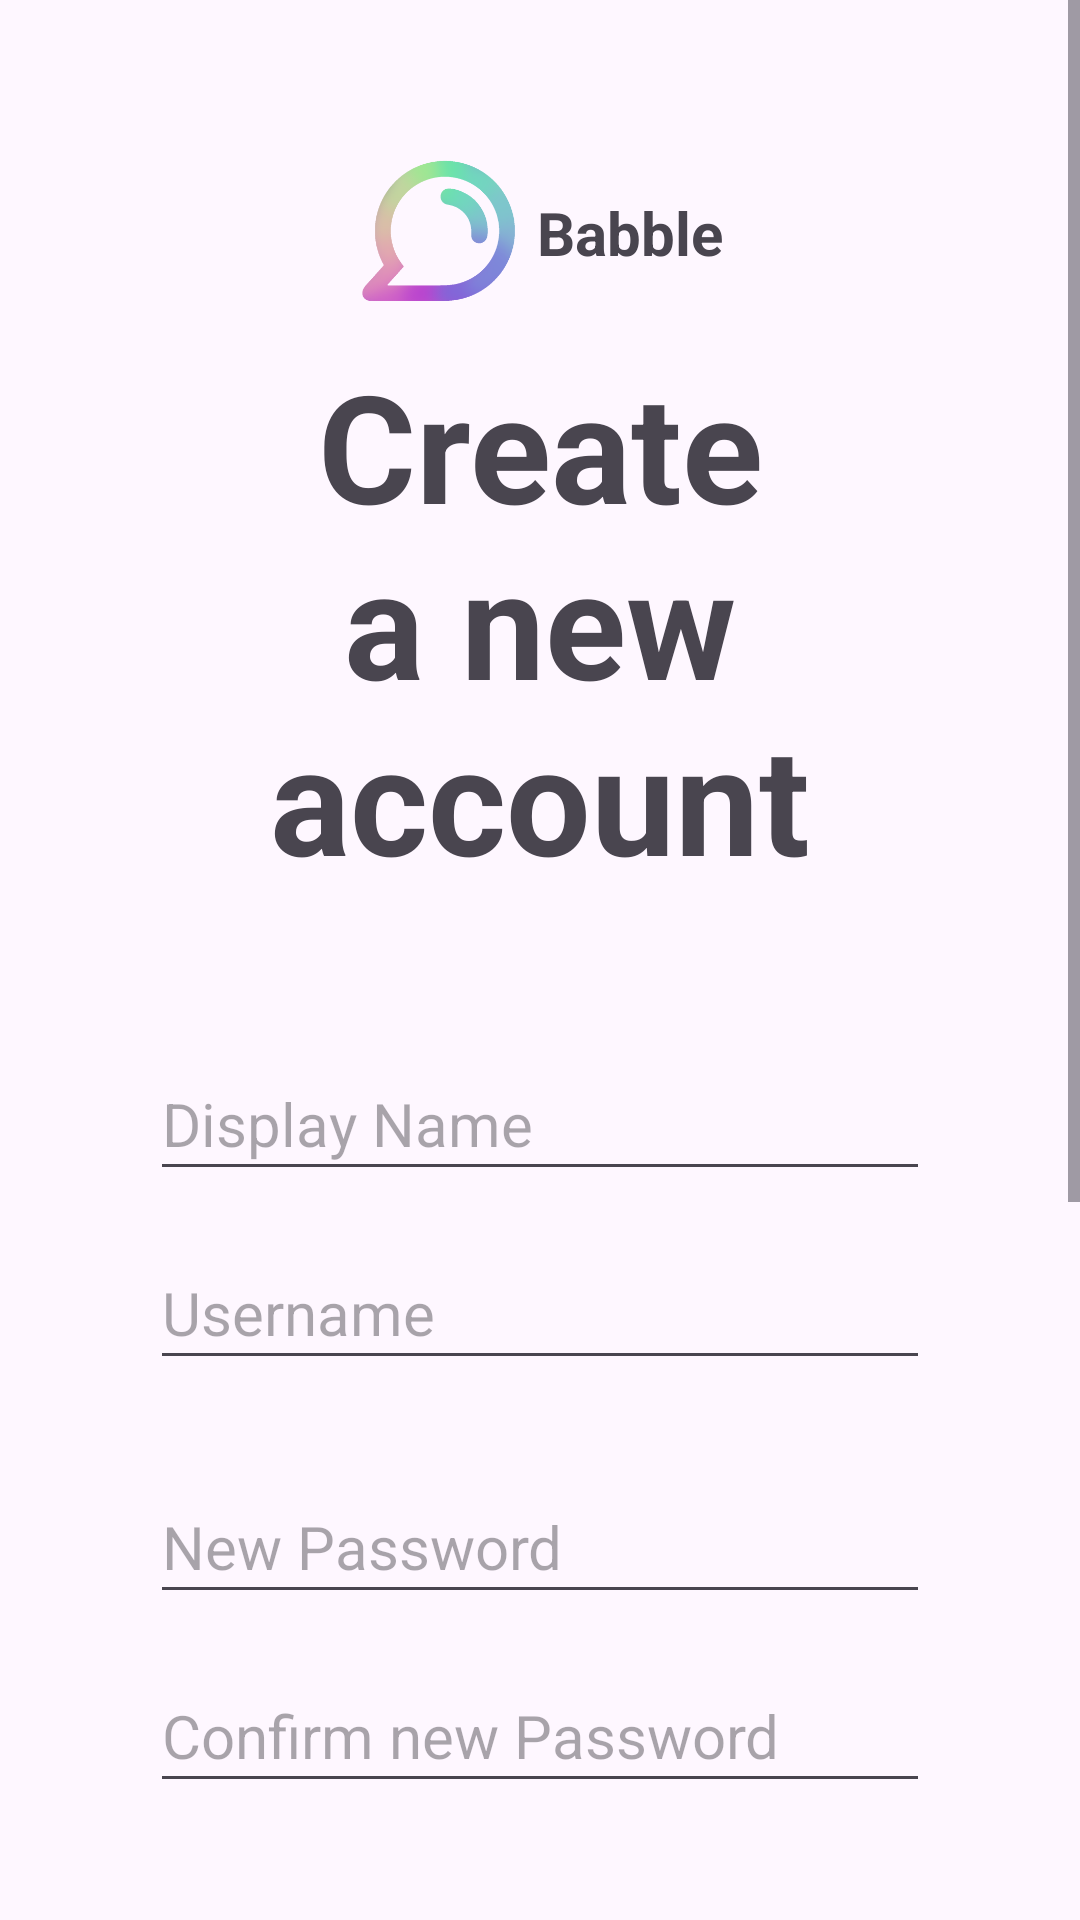

Layout XML and referenced resources for this Android screen:
<!-- AndroidManifest.xml: application theme Theme.Babble -->
<!-- res/layout/activity_register.xml -->
<?xml version="1.0" encoding="utf-8"?>
<androidx.constraintlayout.widget.ConstraintLayout xmlns:android="http://schemas.android.com/apk/res/android"
    xmlns:app="http://schemas.android.com/apk/res-auto"
    xmlns:tools="http://schemas.android.com/tools"
    android:layout_width="match_parent"
    android:layout_height="match_parent"
    tools:context=".registeration.RegisterActivity">

    <ScrollView
        android:id="@+id/scrollView"
        android:layout_width="0dp"
        android:layout_height="wrap_content"
        app:layout_constraintBottom_toBottomOf="parent"
        app:layout_constraintEnd_toEndOf="parent"
        app:layout_constraintStart_toStartOf="parent"
        app:layout_constraintTop_toTopOf="parent"
        app:layout_constraintWidth_max="400sp">

        <LinearLayout
            android:id="@+id/linearLayout"
            android:layout_width="match_parent"
            android:layout_height="wrap_content"
            android:orientation="vertical"
            android:padding="50dp"
            app:layout_constraintBottom_toBottomOf="parent"
            app:layout_constraintEnd_toEndOf="parent"
            app:layout_constraintHorizontal_bias="0.0"
            app:layout_constraintStart_toStartOf="parent"
            app:layout_constraintTop_toTopOf="parent"
            app:layout_constraintVertical_bias="0.26"
            >

            <LinearLayout
                android:id="@+id/linearLayout2"
                android:layout_width="wrap_content"
                android:layout_height="wrap_content"
                android:layout_gravity="center"
                android:layout_marginBottom="10dp"
                android:orientation="horizontal">

                <ImageView
                    android:id="@+id/babbleLogo"
                    android:layout_width="55dp"
                    android:layout_height="55dp"
                    android:layout_weight="1"
                    android:contentDescription="@string/app_name"
                    android:src="@mipmap/babblelogo_foreground" />

                <TextView
                    android:id="@+id/babble"
                    android:layout_width="wrap_content"
                    android:layout_height="wrap_content"
                    android:layout_gravity="center_vertical"
                    android:layout_marginStart="5dp"
                    android:layout_weight="1"
                    android:text="@string/app_name"
                    android:textColor="?android:textColorSecondary"
                    android:textSize="20sp"
                    android:textStyle="bold" />
            </LinearLayout>

            <TextView
                android:id="@+id/registerTitle"
                android:layout_width="match_parent"
                android:layout_height="wrap_content"
                android:layout_marginBottom="50dp"
                android:ellipsize="none"
                android:gravity="center"
                android:text="@string/registerMsg"
                android:textSize="50sp"
                android:textStyle="bold"
                app:layout_constraintBottom_toTopOf="@+id/linearLayout"
                app:layout_constraintEnd_toEndOf="parent"
                app:layout_constraintHorizontal_bias="0.0"
                app:layout_constraintStart_toStartOf="parent"
                app:layout_constraintTop_toTopOf="parent"
                app:layout_constraintVertical_bias="0.715" />

            <EditText
                android:id="@+id/nameInput"
                android:layout_width="match_parent"
                android:layout_height="wrap_content"
                android:layout_marginBottom="15dp"
                android:autofillHints="Choose a username."
                android:ems="10"
                android:hint="@string/displayNameHint"
                android:inputType="text"
                android:minHeight="48dp"
                android:textSize="20sp" />

            <EditText
                android:id="@+id/usernameInput"
                android:layout_width="match_parent"
                android:layout_height="wrap_content"
                android:layout_marginBottom="30dp"
                android:autofillHints="Choose a username."
                android:ems="10"
                android:hint="@string/usrHint"
                android:inputType="text"
                android:minHeight="48dp"
                android:textSize="20sp" />

            <EditText
                android:id="@+id/passwordInput"
                android:layout_width="match_parent"
                android:layout_height="wrap_content"
                android:layout_marginBottom="15dp"
                android:autofillHints="Choose a password."
                android:ems="10"
                android:hint="@string/newPswHint"
                android:inputType="textPassword"
                android:minHeight="48dp"
                android:textSize="20sp" />

            <EditText
                android:id="@+id/confirmPasswordInput"
                android:layout_width="match_parent"
                android:layout_height="wrap_content"
                android:layout_marginBottom="10dp"
                android:autofillHints="Choose a password."
                android:ems="10"
                android:hint="@string/confirmNewPswInput"
                android:inputType="textPassword"
                android:minHeight="48dp"
                android:textSize="20sp" />

            <Button
                android:id="@+id/selectPhotoButton"
                android:layout_width="wrap_content"
                android:layout_height="wrap_content"
                android:layout_gravity="center"
                android:layout_marginTop="16dp"
                android:backgroundTint="?attr/colorSecondary"
                android:text="@string/profilePicHint"
                android:textColor="#D0000000"
                app:layout_constraintEnd_toEndOf="parent"
                app:layout_constraintStart_toStartOf="parent"
                app:layout_constraintTop_toBottomOf="@+id/photoImageView"
                app:layout_constraintVertical_bias="0.5"
                android:layout_margin="30dp"/>

            <androidx.cardview.widget.CardView
                android:layout_width="100dp"
                android:layout_height="100dp"
                app:cardCornerRadius="250dp"
                android:layout_gravity="center"
                android:layout_marginBottom="30dp">

                <androidx.cardview.widget.CardView
                    android:layout_width="100dp"
                    android:layout_height="100dp"
                    app:cardCornerRadius="250dp"
                    android:layout_gravity="center">

                    <ImageView
                        android:id="@+id/photoPreview"
                        android:layout_width="100dp"
                        android:layout_height="100dp"
                        android:scaleType="centerCrop"/>

                </androidx.cardview.widget.CardView>

            </androidx.cardview.widget.CardView>

            <Button
                android:id="@+id/btnRegister"
                android:layout_width="match_parent"
                android:layout_height="0dp"
                android:layout_gravity="center"
                android:layout_weight="2"
                android:text="@string/registerBtn"
                android:textSize="20sp" />

            <TextView
                android:id="@+id/loginLink"
                android:layout_width="match_parent"
                android:layout_height="50dp"
                android:layout_gravity="center_horizontal"
                android:layout_marginTop="25dp"
                android:text="@string/loginLink"
                android:textAlignment="center" />

        </LinearLayout>
    </ScrollView>


</androidx.constraintlayout.widget.ConstraintLayout>
<!-- resources referenced by this layout -->
<resources>
  <!-- mipmap babblelogo_foreground: png bitmap (mipmap-hdpi, 14208 bytes) -->
  <string name="app_name">Babble</string>
  <string name="confirmNewPswInput">Confirm new Password</string>
  <string name="displayNameHint">Display Name</string>
  <string name="loginLink">Already Registered?</string>
  <string name="newPswHint">New Password</string>
  <string name="profilePicHint">Select Profile Picture</string>
  <string name="registerBtn">Register</string>
  <string name="registerMsg">Create a new account</string>
  <string name="usrHint">Username</string>
  <style name="Theme.Babble" parent="Base.Theme.Babble" />
  <style name="Base.Theme.Babble" parent="Theme.Material3.DayNight.NoActionBar">
          <item name="colorPrimary">#325A9F</item> 
          <item name="colorSecondary">#378A8A8A</item>
      </style>
</resources>
